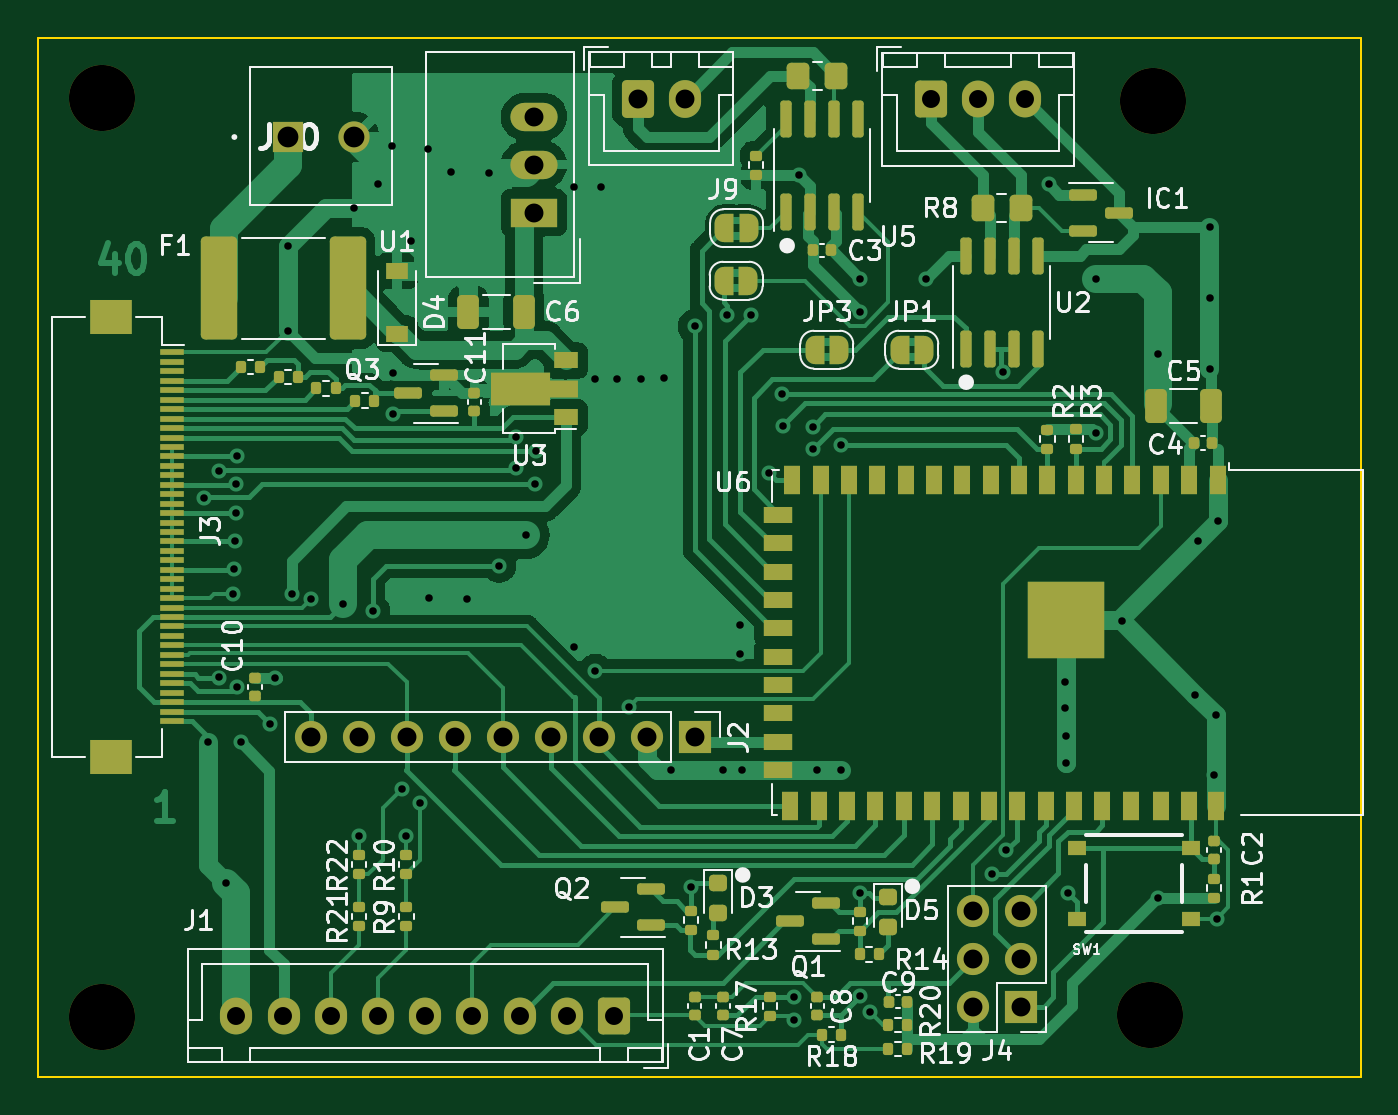
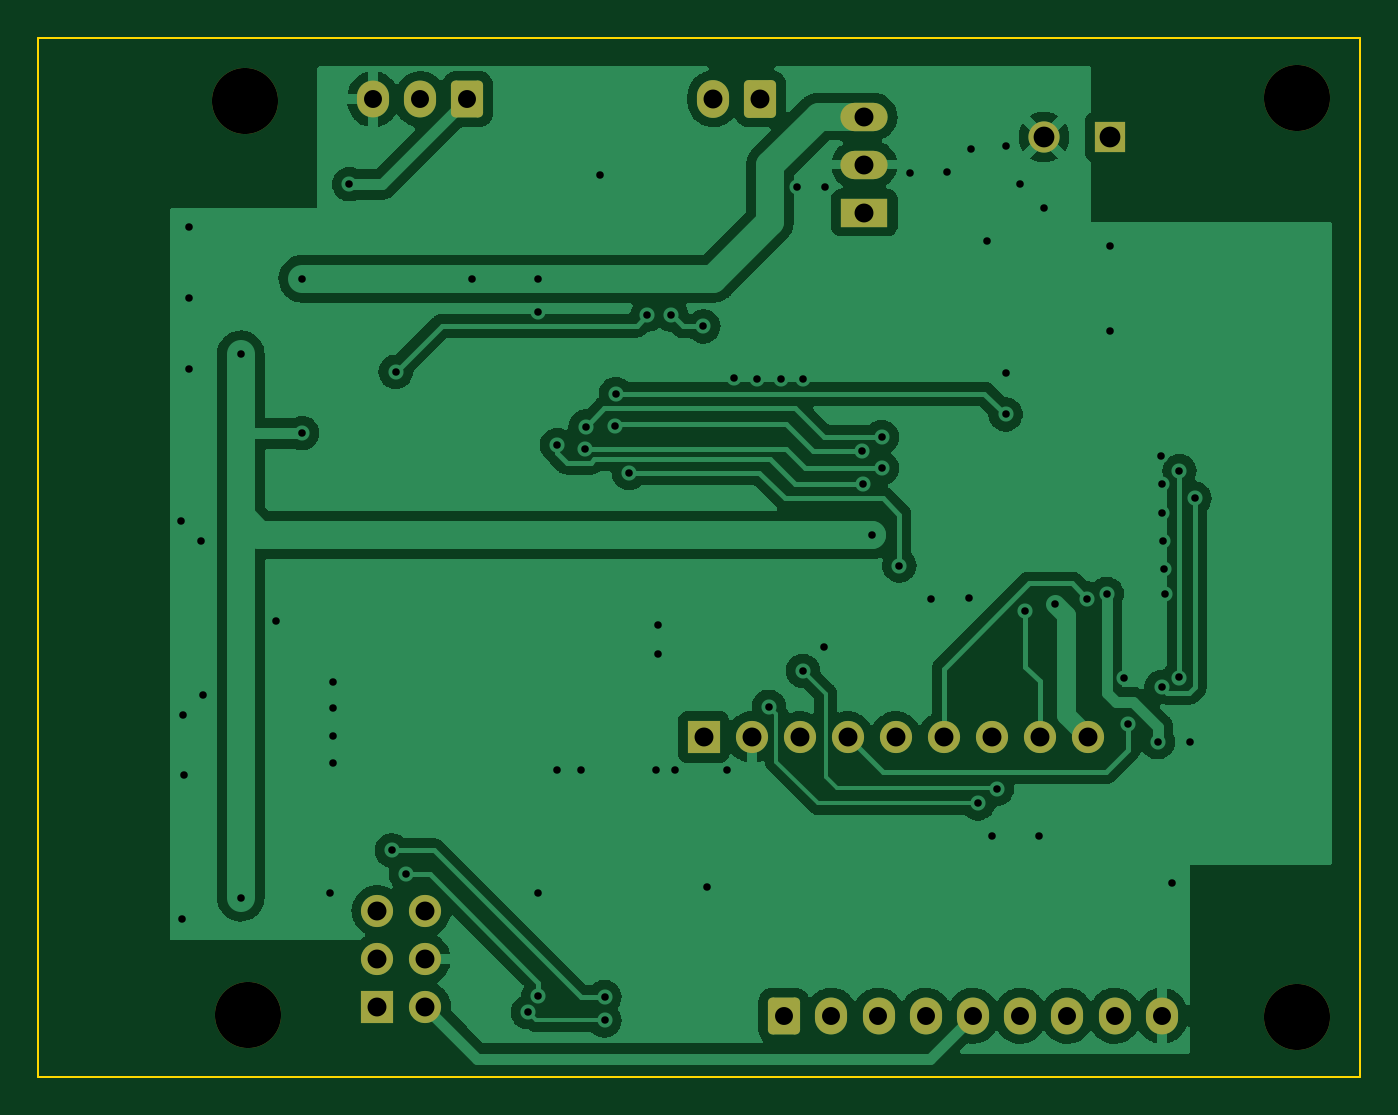
Circuit board: 11 layer files. Board 70.0 x 55.0 mm.
- bottom_copper: UniversalControlPanel-B.Cu.gbr (114680 bytes)
- bottom_mask: UniversalControlPanel-B.Mask.gbr (2664 bytes)
- paste: UniversalControlPanel-B.Paste.gbr (504 bytes)
- bottom_silk: UniversalControlPanel-B.SilkS.gbr (2667 bytes)
- outline: UniversalControlPanel-Edge.Cuts.gbr (744 bytes)
- top_copper: UniversalControlPanel-F.Cu.gbr (88385 bytes)
- top_mask: UniversalControlPanel-F.Mask.gbr (11238 bytes)
- paste: UniversalControlPanel-F.Paste.gbr (8430 bytes)
- top_silk: UniversalControlPanel-F.SilkS.gbr (60305 bytes)
- drill: UniversalControlPanel-NPTH.drl (401 bytes)
- drill: UniversalControlPanel-PTH.drl (2605 bytes)

=== bottom_copper: UniversalControlPanel-B.Cu.gbr (114680 bytes, source omitted) ===
=== bottom_mask: UniversalControlPanel-B.Mask.gbr (2664 bytes, source withheld) ===
=== paste: UniversalControlPanel-B.Paste.gbr ===
G04 #@! TF.GenerationSoftware,KiCad,Pcbnew,(6.0.6)*
G04 #@! TF.CreationDate,2022-07-25T14:05:36+02:00*
G04 #@! TF.ProjectId,UniversalControlPanel,556e6976-6572-4736-916c-436f6e74726f,rev?*
G04 #@! TF.SameCoordinates,Original*
G04 #@! TF.FileFunction,Paste,Bot*
G04 #@! TF.FilePolarity,Positive*
%FSLAX46Y46*%
G04 Gerber Fmt 4.6, Leading zero omitted, Abs format (unit mm)*
G04 Created by KiCad (PCBNEW (6.0.6)) date 2022-07-25 14:05:36*
%MOMM*%
%LPD*%
G01*
G04 APERTURE LIST*
G04 APERTURE END LIST*
M02*

=== bottom_silk: UniversalControlPanel-B.SilkS.gbr (2667 bytes, source withheld) ===
=== outline: UniversalControlPanel-Edge.Cuts.gbr ===
G04 #@! TF.GenerationSoftware,KiCad,Pcbnew,(6.0.6)*
G04 #@! TF.CreationDate,2022-07-25T14:05:36+02:00*
G04 #@! TF.ProjectId,UniversalControlPanel,556e6976-6572-4736-916c-436f6e74726f,rev?*
G04 #@! TF.SameCoordinates,Original*
G04 #@! TF.FileFunction,Profile,NP*
%FSLAX46Y46*%
G04 Gerber Fmt 4.6, Leading zero omitted, Abs format (unit mm)*
G04 Created by KiCad (PCBNEW (6.0.6)) date 2022-07-25 14:05:36*
%MOMM*%
%LPD*%
G01*
G04 APERTURE LIST*
G04 #@! TA.AperFunction,Profile*
%ADD10C,0.100000*%
G04 #@! TD*
G04 APERTURE END LIST*
D10*
X113000000Y-78000000D02*
X183000000Y-78000000D01*
X183000000Y-78000000D02*
X183000000Y-133000000D01*
X183000000Y-133000000D02*
X113000000Y-133000000D01*
X113000000Y-133000000D02*
X113000000Y-78000000D01*
M02*

=== top_copper: UniversalControlPanel-F.Cu.gbr (88385 bytes, source omitted) ===
=== top_mask: UniversalControlPanel-F.Mask.gbr (11238 bytes, source omitted) ===
=== paste: UniversalControlPanel-F.Paste.gbr (8430 bytes, source omitted) ===
=== top_silk: UniversalControlPanel-F.SilkS.gbr (60305 bytes, source omitted) ===
=== drill: UniversalControlPanel-NPTH.drl ===
M48
; DRILL file {KiCad (6.0.6)} date Mon Jul 25 14:05:36 2022
; FORMAT={-:-/ absolute / inch / decimal}
; #@! TF.CreationDate,2022-07-25T14:05:36+02:00
; #@! TF.GenerationSoftware,Kicad,Pcbnew,(6.0.6)
; #@! TF.FileFunction,NonPlated,1,2,NPTH
FMAT,2
INCH
; #@! TA.AperFunction,NonPlated,NPTH,ComponentDrill
T1C0.1378
%
G90
G05
T1
X4.5817Y-3.1969
X4.5817Y-5.1102
X6.7667Y-5.1063
X6.7726Y-3.2028
T0
M30

=== drill: UniversalControlPanel-PTH.drl ===
M48
; DRILL file {KiCad (6.0.6)} date Mon Jul 25 14:05:36 2022
; FORMAT={-:-/ absolute / inch / decimal}
; #@! TF.CreationDate,2022-07-25T14:05:36+02:00
; #@! TF.GenerationSoftware,Kicad,Pcbnew,(6.0.6)
; #@! TF.FileFunction,Plated,1,2,PTH
FMAT,2
INCH
; #@! TA.AperFunction,Plated,PTH,ViaDrill
T1C0.0157
; #@! TA.AperFunction,Plated,PTH,ComponentDrill
T2C0.0374
; #@! TA.AperFunction,Plated,PTH,ComponentDrill
T3C0.0394
; #@! TA.AperFunction,Plated,PTH,ComponentDrill
T4C0.0433
%
G90
G05
T1
X4.7943Y-4.0305
X4.8031Y-4.5374
X4.8258Y-3.9734
X4.8268Y-4.4035
X4.8406Y-4.8307
X4.8563Y-4.2303
X4.8583Y-4.1781
X4.8593Y-4.1191
X4.8622Y-4.0
X4.8622Y-4.061
X4.8632Y-4.4232
X4.8642Y-3.9429
X4.8711Y-4.5384
X4.9321Y-4.5
X4.9419Y-4.4055
X4.9705Y-3.5039
X4.9705Y-3.6811
X4.9774Y-4.2293
X5.0187Y-4.2392
X5.0846Y-4.251
X5.1083Y-3.4252
X5.1181Y-4.7343
X5.1467Y-4.2648
X5.1575Y-3.376
X5.187Y-3.2972
X5.188Y-3.7687
X5.188Y-3.8553
X5.2067Y-4.6358
X5.2165Y-4.7343
X5.2264Y-3.4941
X5.2456Y-4.6658
X5.2608Y-3.3022
X5.2638Y-4.2382
X5.31Y-3.3514
X5.3425Y-4.2402
X5.3881Y-3.3521
X5.4094Y-4.1703
X5.4459Y-3.9026
X5.4459Y-3.9675
X5.4656Y-4.1073
X5.4843Y-4.001
X5.4862Y-3.9311
X5.565Y-3.3809
X5.5659Y-4.3406
X5.6102Y-3.7825
X5.6102Y-4.3898
X5.622Y-3.3819
X5.6555Y-3.7825
X5.6811Y-4.4646
X5.7057Y-3.7815
X5.7539Y-3.7805
X5.7677Y-4.5965
X5.8095Y-4.8406
X5.8179Y-3.6722
X5.876Y-4.5965
X5.8848Y-3.6476
X5.9114Y-4.2933
X5.9114Y-4.3553
X5.9154Y-4.5965
X5.9341Y-3.6476
X5.9724Y-3.9773
X6.0Y-3.813
X6.001Y-3.8789
X6.0236Y-5.0689
X6.0236Y-5.1181
X6.0339Y-3.3567
X6.063Y-3.8809
X6.064Y-3.9272
X6.0728Y-4.5965
X6.122Y-3.9193
X6.122Y-4.5965
X6.1614Y-3.5728
X6.1614Y-3.6417
X6.1614Y-4.8524
X6.1614Y-5.0679
X6.1827Y-5.101
X6.2992Y-3.5728
X6.437Y-4.813
X6.4587Y-3.7668
X6.4665Y-4.7638
X6.5551Y-3.376
X6.5886Y-4.4675
X6.5896Y-4.4124
X6.59Y-4.5262
X6.59Y-4.5821
X6.5945Y-4.8524
X6.6535Y-3.5728
X6.6535Y-3.8947
X6.7077Y-4.2864
X6.7815Y-3.7303
X6.7815Y-4.8622
X6.8602Y-4.439
X6.8652Y-4.1191
X6.8898Y-3.4646
X6.8898Y-3.6122
X6.8898Y-3.7598
X6.8996Y-4.6063
X6.9026Y-4.4813
X6.9045Y-4.9065
X6.9065Y-4.0778
T2
X4.8622Y-5.1083
X4.9606Y-5.1083
X5.0591Y-5.1083
X5.1575Y-5.1083
X5.2559Y-5.1083
X5.3543Y-5.1083
X5.4528Y-5.1083
X5.5512Y-5.1083
X5.6496Y-5.1083
X6.3091Y-3.1988
X6.4075Y-3.1988
X6.5059Y-3.1988
T3
X5.0169Y-4.5276
X5.1169Y-4.5276
X5.2169Y-4.5276
X5.3169Y-4.5276
X5.4169Y-4.5276
X5.4823Y-3.235
X5.4823Y-3.335
X5.4823Y-3.435
X5.5169Y-4.5276
X5.6169Y-4.5276
X5.6988Y-3.1978
X5.7169Y-4.5276
X5.7972Y-3.1978
X5.8169Y-4.5276
X6.397Y-4.8896
X6.397Y-4.9896
X6.397Y-5.0896
X6.497Y-4.8896
X6.497Y-4.9896
X6.497Y-5.0896
T4
X4.9705Y-3.2776
X5.1083Y-3.2776
T0
M30
